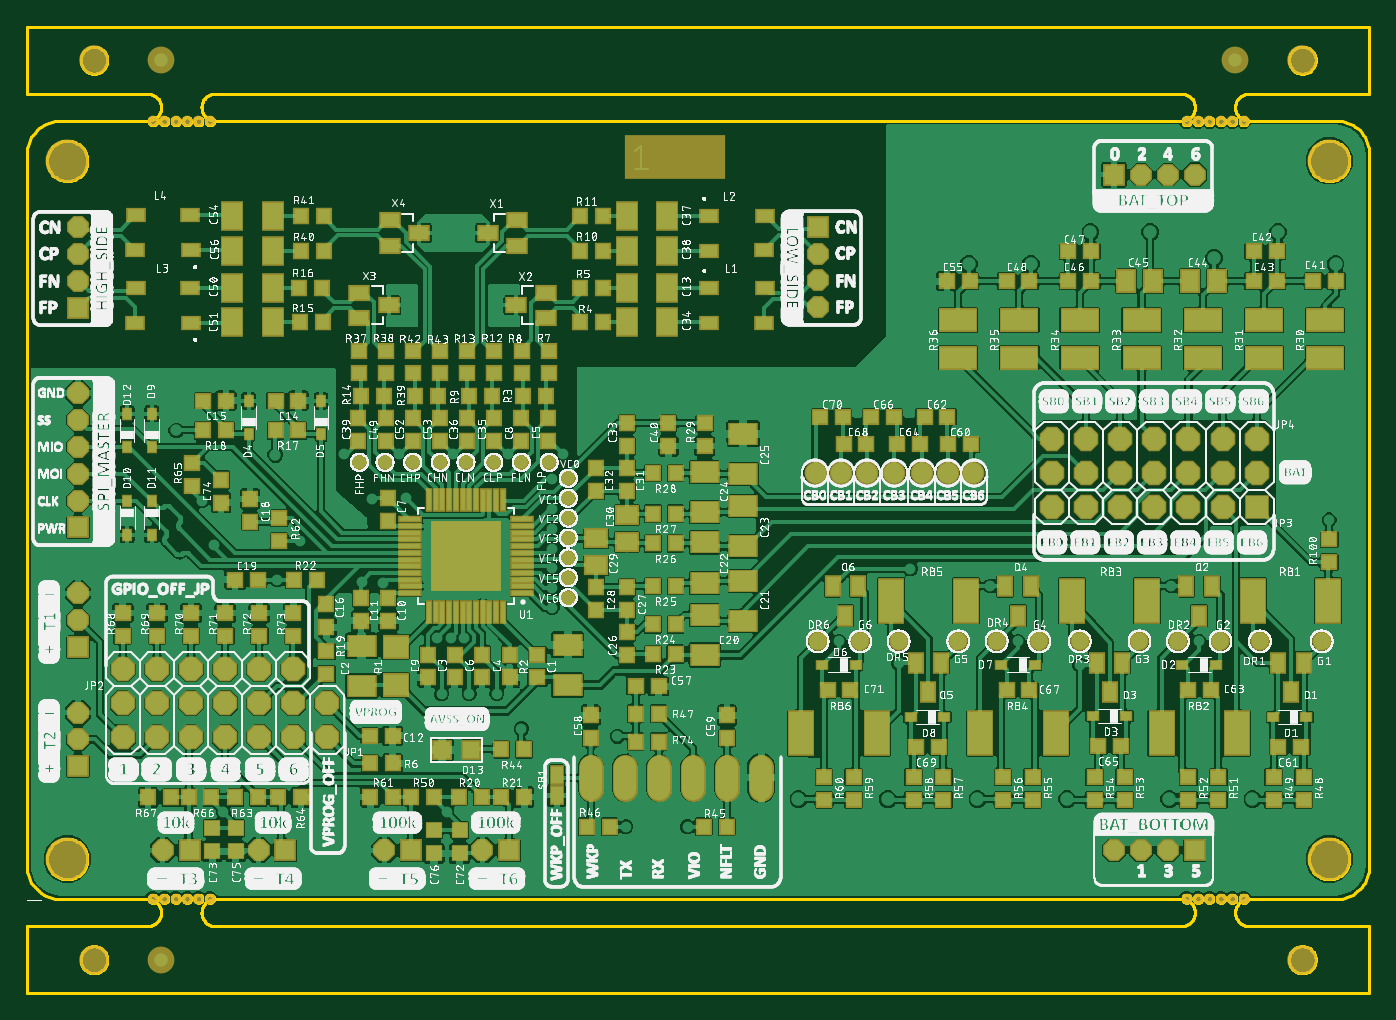
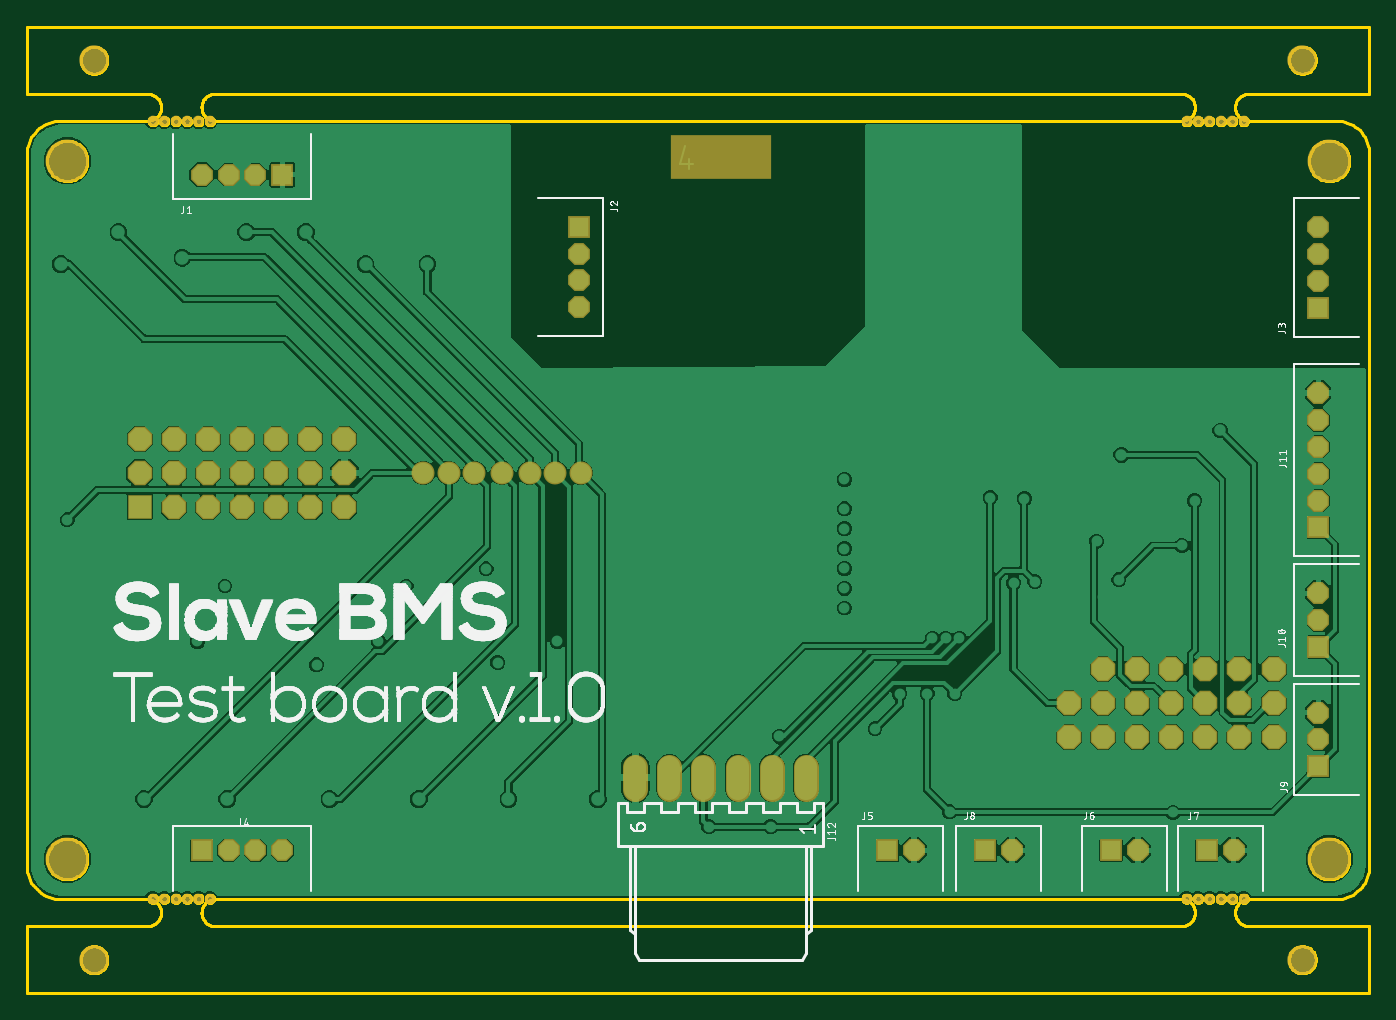
Circuit board: 8 layer files. Board 100.0 x 72.0 mm.
- bottom_copper: copper_bottom_l4.gbr (186818 bytes)
- top_copper: copper_top_l1.gbr (652269 bytes)
- outline: profile.gbr (36608 bytes)
- bottom_silk: silkscreen_bottom.gbr (284177 bytes)
- top_silk: silkscreen_top.gbr (2164035 bytes)
- bottom_mask: soldermask_bottom.gbr (3073 bytes)
- top_mask: soldermask_top.gbr (12906 bytes)
- paste: solderpaste_top.gbr (19688 bytes)

=== bottom_copper: copper_bottom_l4.gbr (186818 bytes, source omitted) ===
=== top_copper: copper_top_l1.gbr (652269 bytes, source omitted) ===
=== outline: profile.gbr (36608 bytes, source omitted) ===
=== bottom_silk: silkscreen_bottom.gbr (284177 bytes, source omitted) ===
=== top_silk: silkscreen_top.gbr (2164035 bytes, source omitted) ===
=== bottom_mask: soldermask_bottom.gbr ===
G04 EAGLE Gerber RS-274X export*
G75*
%MOMM*%
%FSLAX34Y34*%
%LPD*%
%INSoldermask Bottom*%
%IPPOS*%
%AMOC8*
5,1,8,0,0,1.08239X$1,22.5*%
G01*
%ADD10C,3.203200*%
%ADD11R,7.540625X3.254375*%
%ADD12C,2.203200*%
%ADD13C,0.803200*%
%ADD14R,1.625600X1.625600*%
%ADD15P,1.759533X8X202.500000*%
%ADD16P,1.759533X8X22.500000*%
%ADD17P,1.979475X8X202.500000*%
%ADD18R,1.828800X1.828800*%
%ADD19P,1.979475X8X292.500000*%
%ADD20P,1.759533X8X112.500000*%
%ADD21P,1.979475X8X22.500000*%
%ADD22P,1.759533X8X292.500000*%
%ADD23C,1.828800*%
%ADD24C,1.711200*%


D10*
X30000Y550000D03*
X970000Y550000D03*
X30000Y30000D03*
X970000Y30000D03*
D11*
X482997Y552847D03*
D12*
X50000Y625000D03*
X950000Y625000D03*
X950000Y-45000D03*
X50000Y-45000D03*
D13*
X906250Y579500D03*
X863750Y579500D03*
X872250Y579500D03*
X880750Y579500D03*
X889250Y579500D03*
X897750Y579500D03*
X136250Y579500D03*
X93750Y579500D03*
X102250Y579500D03*
X110750Y579500D03*
X119250Y579500D03*
X127750Y579500D03*
X136250Y500D03*
X93750Y500D03*
X102250Y500D03*
X110750Y500D03*
X119250Y500D03*
X127750Y500D03*
X906250Y500D03*
X863750Y500D03*
X872250Y500D03*
X880750Y500D03*
X889250Y500D03*
X897750Y500D03*
D14*
X589026Y500980D03*
D15*
X589026Y480980D03*
X589026Y460980D03*
X589026Y440980D03*
D14*
X38100Y440694D03*
D16*
X38100Y460694D03*
X38100Y480694D03*
X38100Y500694D03*
D17*
X915988Y342900D03*
X915988Y317500D03*
X890588Y342900D03*
X890588Y317500D03*
X865188Y342900D03*
X865188Y317500D03*
X839788Y342900D03*
X839788Y317500D03*
X814388Y342900D03*
X814388Y317500D03*
X788988Y342900D03*
X788988Y317500D03*
X763588Y342900D03*
X763588Y317500D03*
D18*
X915988Y292100D03*
D19*
X890588Y292100D03*
X865188Y292100D03*
X839788Y292100D03*
X814388Y292100D03*
X788988Y292100D03*
X763588Y292100D03*
D14*
X286225Y36513D03*
D20*
X266225Y36513D03*
D14*
X359250Y36513D03*
D20*
X339250Y36513D03*
D14*
X192563Y36513D03*
D20*
X172563Y36513D03*
D14*
X121125Y36513D03*
D20*
X101125Y36513D03*
D21*
X71438Y120650D03*
X71438Y146050D03*
X96838Y120650D03*
X96838Y146050D03*
X122238Y120650D03*
X122238Y146050D03*
X147638Y120650D03*
X147638Y146050D03*
X173038Y120650D03*
X173038Y146050D03*
X198438Y120650D03*
X198438Y146050D03*
X223838Y120650D03*
X223838Y146050D03*
D19*
X198438Y171450D03*
X173038Y171450D03*
X147638Y171450D03*
X122238Y171450D03*
X96838Y171450D03*
X71438Y171450D03*
D14*
X38100Y187963D03*
D16*
X38100Y207963D03*
X38100Y227963D03*
D14*
X38100Y99063D03*
D16*
X38100Y119063D03*
X38100Y139063D03*
D14*
X809788Y539750D03*
D22*
X829788Y539750D03*
X849788Y539750D03*
X869788Y539750D03*
D14*
X869788Y36513D03*
D20*
X849788Y36513D03*
X829788Y36513D03*
X809788Y36513D03*
D14*
X38100Y277025D03*
D16*
X38100Y297025D03*
X38100Y317025D03*
X38100Y337025D03*
X38100Y357025D03*
X38100Y377025D03*
D23*
X419894Y98616D02*
X419894Y82360D01*
X445294Y82360D02*
X445294Y98616D01*
X470694Y98616D02*
X470694Y82360D01*
X496094Y82360D02*
X496094Y98616D01*
X521494Y98616D02*
X521494Y82360D01*
X546894Y82360D02*
X546894Y98616D01*
D24*
X587375Y317500D03*
X606425Y317500D03*
X625475Y317500D03*
X646113Y317500D03*
X685800Y317500D03*
X704850Y317500D03*
X666750Y317500D03*
M02*

=== top_mask: soldermask_top.gbr (12906 bytes, source omitted) ===
=== paste: solderpaste_top.gbr (19688 bytes, source omitted) ===
